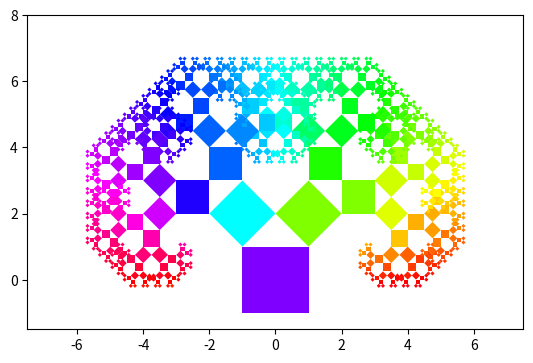

The matplotlib source for this figure:
import numpy as np
from numpy import pi
import matplotlib.pyplot as plt
from matplotlib.path import Path
import matplotlib.patches as patches
from matplotlib import colors as mcolors

def cart2pol(x, y):
    rho = np.sqrt(x**2 + y**2)
    phi = np.arctan2(y, x)
    return(phi, rho)

def trans2d(x,y,tx,ty,phi):
    theta,rad = cart2pol(x,y)
    xx = rad*np.cos(theta+phi)+tx
    yy = rad*np.sin(theta+phi)+ty
    return(xx,yy)

def pytree(x,y,theta,n,fig,ax):
    if n > 0:
        xx,yy = trans2d(x,y,0,0,pi/4)
        pytree(xx*0.707-1,yy*0.707+2,theta+pi/4,n-1,fig,ax)
        xx,yy = trans2d(x,y,0,0,-pi/4)
        pytree(xx*0.707+1,yy*0.707+2,theta+pi/4,n-1,fig,ax)

        verts = [
        (x[0], y[0]), # left, bottom
        (x[1], y[1]), # left, top
        (x[2], y[2]), # right, top
        (x[3], y[3]), # right, bottom
        (x[0], y[0]), # ignored
        ]
        
        codes = [Path.MOVETO,
         Path.LINETO,
         Path.LINETO,
         Path.LINETO,
         Path.CLOSEPOLY,
         ]

        path = Path(verts, codes)

        phi = np.mod(np.arctan2(y[1],x[1])+pi,pi)/pi
        fcolor = mcolors.hsv_to_rgb([phi, 1 ,1])

        patch = patches.PathPatch(path,facecolor=fcolor, lw=0)
        ax.add_patch(patch)
        
x = np.array([-1, 1, 1, -1])
y = np.array([-1, -1, 1, 1])
level = 10
fig = plt.figure()
ax = fig.add_subplot(111)
pytree(x,y,0,level,fig,ax)
ax.set_xlim(-7.5,7.5)
ax.set_ylim(-1.5,8)
ax.set_aspect('equal')
plt.show()
